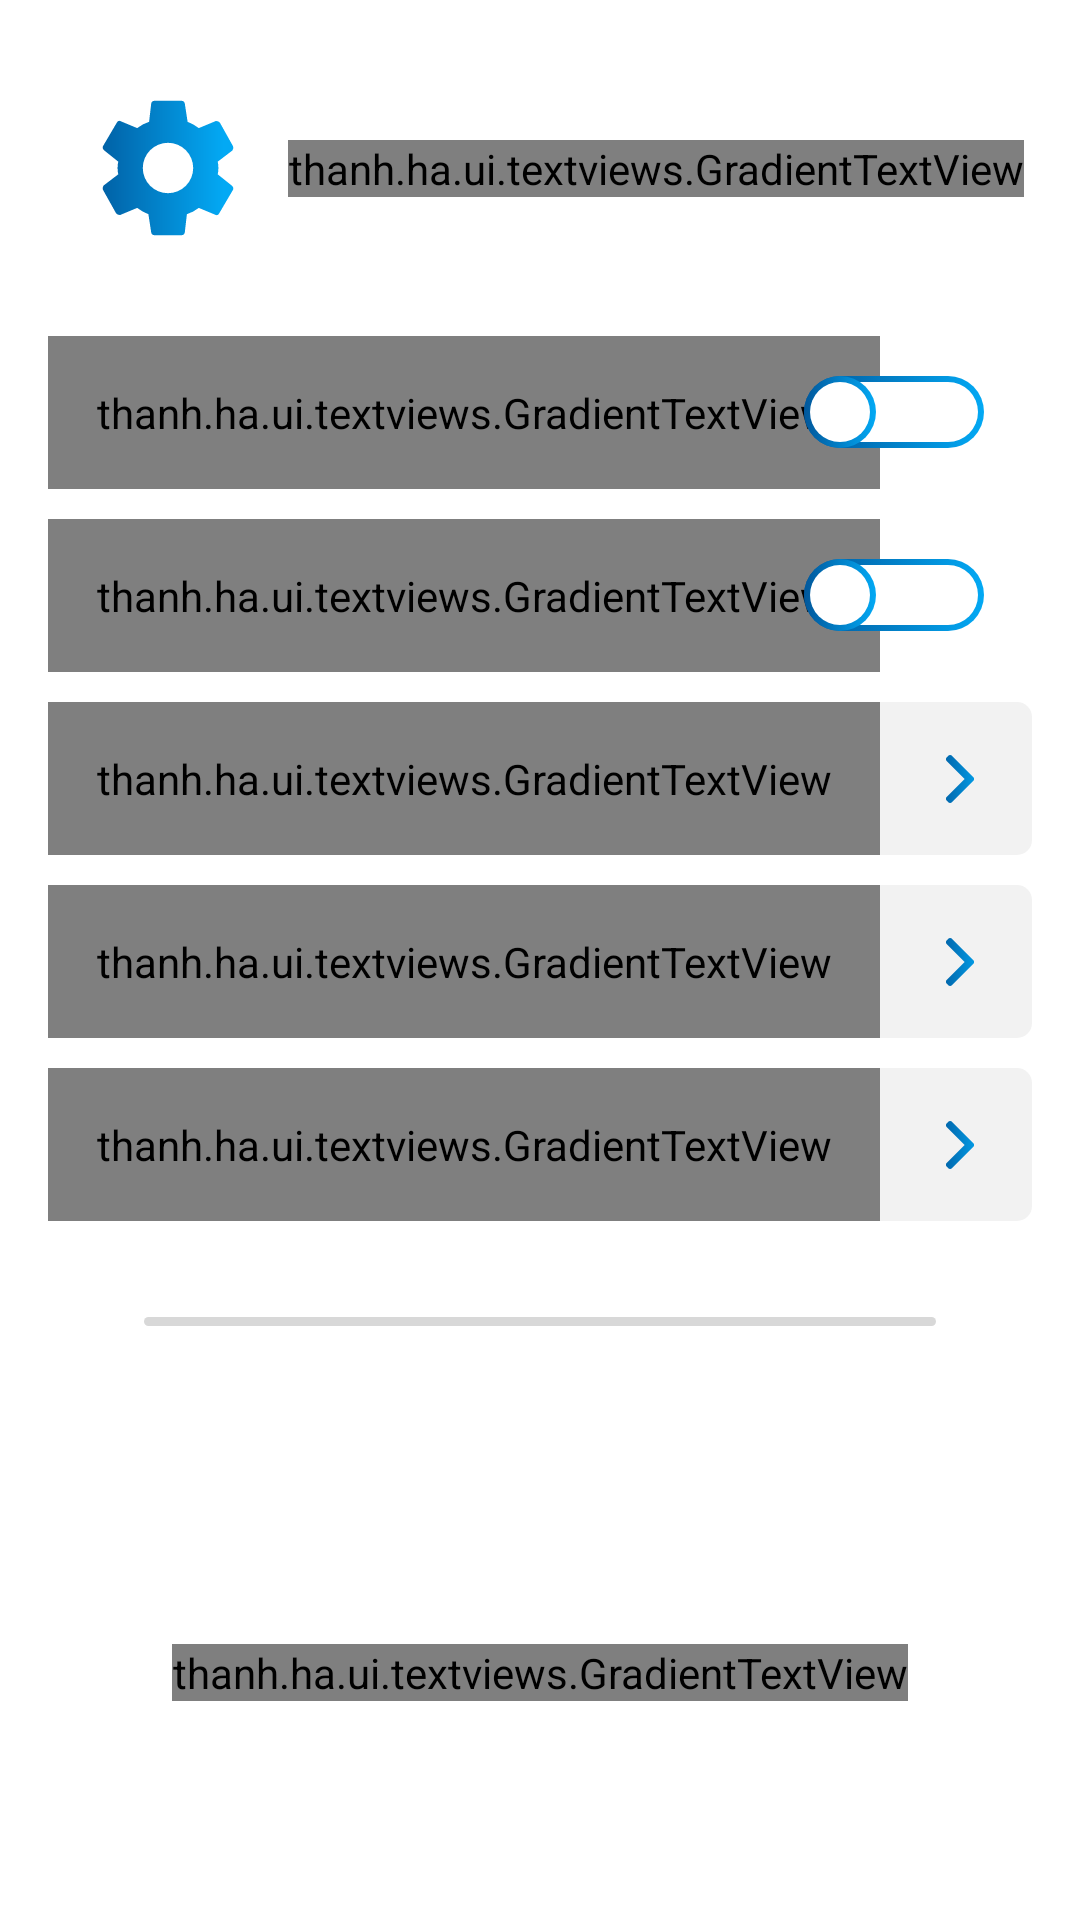

Produce the Android XML layout that renders to this screen, including the resource entries it uses.
<!-- AndroidManifest.xml: application theme AppTheme -->
<!-- res/layout/fragment_setting.xml -->
<?xml version="1.0" encoding="utf-8"?>
<androidx.constraintlayout.widget.ConstraintLayout xmlns:android="http://schemas.android.com/apk/res/android"
    xmlns:app="http://schemas.android.com/apk/res-auto"
    android:layout_width="match_parent"
    android:layout_height="match_parent"
    android:padding="@dimen/margin_16">

    <ImageView
        android:id="@+id/img_setting"
        android:layout_width="80dp"
        android:layout_height="80dp"
        android:padding="@dimen/padding_12"
        app:layout_constraintStart_toStartOf="parent"
        app:layout_constraintTop_toTopOf="parent"
        app:srcCompat="@drawable/ic_settings_colorful" />

    <thanh.ha.ui.textviews.GradientTextView
        android:id="@+id/title"
        android:layout_width="wrap_content"
        android:layout_height="wrap_content"
        android:text="@string/text_setting"
        android:textColor="@color/white"
        android:textSize="@dimen/text_size_28"
        android:textStyle="bold"
        app:layout_constraintBottom_toBottomOf="@id/img_setting"
        app:layout_constraintStart_toEndOf="@+id/img_setting"
        app:layout_constraintTop_toTopOf="@id/img_setting" />

    
    
    
    
    
    
    
    

    <thanh.ha.ui.textviews.GradientTextView
        android:id="@+id/night_mode"
        android:layout_width="wrap_content"
        android:layout_height="wrap_content"
        android:layout_marginTop="@dimen/padding_16"
        android:padding="@dimen/padding_16"
        android:text="@string/setting_dark_mode"
        android:textColor="@color/white"
        android:textSize="@dimen/text_size_16"
        android:textStyle="bold"
        app:layout_constraintStart_toStartOf="parent"
        app:layout_constraintTop_toBottomOf="@id/img_setting" />

    <androidx.appcompat.widget.SwitchCompat
        android:id="@+id/night_mode_switch"
        android:layout_width="wrap_content"
        android:layout_height="wrap_content"
        android:padding="@dimen/padding_16"
        android:thumb="@drawable/custom_thumb"
        app:layout_constraintBottom_toBottomOf="@id/night_mode"
        app:layout_constraintEnd_toEndOf="parent"
        app:layout_constraintTop_toTopOf="@id/night_mode"
        app:switchMinWidth="60dp"
        app:track="@drawable/custom_track" />

    
    
    
    
    
    
    
    

    <thanh.ha.ui.textviews.GradientTextView
        android:id="@+id/notification"
        android:layout_width="wrap_content"
        android:layout_height="wrap_content"
        android:layout_marginTop="@dimen/margin_10"
        android:padding="@dimen/padding_16"
        android:text="@string/setting_notification"
        android:textColor="@color/white"
        android:textSize="@dimen/text_size_16"
        android:textStyle="bold"
        app:layout_constraintStart_toStartOf="parent"
        app:layout_constraintTop_toBottomOf="@id/night_mode" />

    <androidx.appcompat.widget.SwitchCompat
        android:id="@+id/notification_switch"
        android:layout_width="wrap_content"
        android:layout_height="wrap_content"
        android:padding="@dimen/padding_16"
        android:thumb="@drawable/custom_thumb"
        app:layout_constraintBottom_toBottomOf="@id/notification"
        app:layout_constraintEnd_toEndOf="parent"
        app:layout_constraintTop_toTopOf="@id/notification"
        app:switchMinWidth="60dp"
        app:track="@drawable/custom_track" />

    <View
        android:id="@+id/term_select_area"
        android:layout_width="match_parent"
        android:layout_height="0dp"
        android:background="@drawable/shape_rectangle_gray_10"
        android:clickable="true"
        android:focusable="true"
        app:layout_constraintBottom_toBottomOf="@id/setting_term"
        app:layout_constraintStart_toStartOf="@id/setting_term"
        app:layout_constraintTop_toTopOf="@id/setting_term" />

    <thanh.ha.ui.textviews.GradientTextView
        android:id="@+id/setting_term"
        android:layout_width="wrap_content"
        android:layout_height="wrap_content"
        android:layout_marginTop="@dimen/margin_10"
        android:padding="@dimen/padding_16"
        android:text="@string/setting_term"
        android:textColor="@color/white"
        android:textSize="@dimen/text_size_16"
        android:textStyle="bold"
        app:layout_constraintStart_toStartOf="parent"
        app:layout_constraintTop_toBottomOf="@id/notification" />

    <ImageView
        android:layout_width="@dimen/button_size_40"
        android:layout_height="@dimen/button_size_40"
        android:padding="@dimen/padding_16"
        android:src="@drawable/ic_right_arrow"
        app:layout_constraintBottom_toBottomOf="@id/setting_term"
        app:layout_constraintEnd_toEndOf="parent"
        app:layout_constraintTop_toTopOf="@id/setting_term" />


    <View
        android:id="@+id/about_us_select_area"
        android:layout_width="match_parent"
        android:layout_height="0dp"
        android:background="@drawable/shape_rectangle_gray_10"
        android:clickable="true"
        android:focusable="true"
        app:layout_constraintBottom_toBottomOf="@id/setting_about"
        app:layout_constraintStart_toStartOf="@id/setting_about"
        app:layout_constraintTop_toTopOf="@id/setting_about" />

    <thanh.ha.ui.textviews.GradientTextView
        android:id="@+id/setting_about"
        android:layout_width="wrap_content"
        android:layout_height="wrap_content"
        android:layout_marginTop="@dimen/margin_10"
        android:padding="@dimen/padding_16"
        android:text="@string/setting_about"
        android:textColor="@color/white"
        android:textSize="@dimen/text_size_16"
        android:textStyle="bold"
        app:layout_constraintStart_toStartOf="parent"
        app:layout_constraintTop_toBottomOf="@id/setting_term" />

    <ImageView
        android:layout_width="@dimen/button_size_40"
        android:layout_height="@dimen/button_size_40"
        android:padding="@dimen/padding_16"
        android:src="@drawable/ic_right_arrow"
        app:layout_constraintBottom_toBottomOf="@id/setting_about"
        app:layout_constraintEnd_toEndOf="parent"
        app:layout_constraintTop_toTopOf="@id/setting_about" />

    <View
        android:id="@+id/rate_select_area"
        android:layout_width="match_parent"
        android:layout_height="0dp"
        android:background="@drawable/shape_rectangle_gray_10"
        android:clickable="true"
        android:focusable="true"
        app:layout_constraintBottom_toBottomOf="@id/setting_rate"
        app:layout_constraintStart_toStartOf="@id/setting_rate"
        app:layout_constraintTop_toTopOf="@id/setting_rate" />

    <thanh.ha.ui.textviews.GradientTextView
        android:id="@+id/setting_rate"
        android:layout_width="wrap_content"
        android:layout_height="wrap_content"
        android:layout_marginTop="@dimen/margin_10"
        android:padding="@dimen/padding_16"
        android:text="@string/setting_rate"
        android:textColor="@color/white"
        android:textSize="@dimen/text_size_16"
        android:textStyle="bold"
        app:layout_constraintStart_toStartOf="parent"
        app:layout_constraintTop_toBottomOf="@id/setting_about" />

    <ImageView
        android:id="@+id/imageViewRate"
        android:layout_width="@dimen/button_size_40"
        android:layout_height="@dimen/button_size_40"
        android:padding="@dimen/padding_16"
        android:src="@drawable/ic_right_arrow"
        app:layout_constraintBottom_toBottomOf="@id/setting_rate"

        app:layout_constraintEnd_toEndOf="parent"
        app:layout_constraintTop_toTopOf="@id/setting_rate" />


    <View
        android:id="@+id/divider1"
        android:layout_width="match_parent"
        android:layout_height="3dp"
        android:layout_margin="@dimen/margin_32"
        android:background="@drawable/shape_rectangle_gray"
        app:layout_constraintEnd_toEndOf="parent"
        app:layout_constraintStart_toStartOf="parent"
        app:layout_constraintTop_toBottomOf="@id/setting_rate" />

    <ImageView
        android:id="@+id/logo"
        android:layout_width="50dp"
        android:layout_height="50dp"
        android:layout_marginTop="@dimen/margin_40"
        app:layout_constraintEnd_toEndOf="parent"
        app:layout_constraintStart_toStartOf="parent"
        app:layout_constraintTop_toBottomOf="@id/divider1"
        android:background="@drawable/shape_gradiant_blue"
        android:padding="@dimen/margin_16"
        app:srcCompat="@drawable/ic_up_arrow"
        app:tint="@color/white" />

    <thanh.ha.ui.textviews.GradientTextView
        android:id="@+id/tv_version"
        android:layout_width="wrap_content"
        android:layout_height="wrap_content"
        android:layout_margin="@dimen/padding_16"
        android:text="@string/setting_version"
        android:textColor="@color/white"
        android:textStyle="bold"
        app:layout_constraintEnd_toEndOf="parent"
        app:layout_constraintStart_toStartOf="parent"
        app:layout_constraintTop_toBottomOf="@id/logo" />
</androidx.constraintlayout.widget.ConstraintLayout>
<!-- resources referenced by this layout -->
<resources>
  <color name="white">#ffffff</color>
  <dimen name="button_size_40">48dp</dimen>
  <dimen name="margin_10">10dp</dimen>
  <dimen name="margin_16">16dp</dimen>
  <dimen name="margin_32">32dp</dimen>
  <dimen name="margin_40">40dp</dimen>
  <dimen name="padding_12">12dp</dimen>
  <dimen name="padding_16">16dp</dimen>
  <dimen name="text_size_16">16sp</dimen>
  <dimen name="text_size_28">28sp</dimen>
  <!-- drawable ic_right_arrow (drawable) -->
  <vector xmlns:android="http://schemas.android.com/apk/res/android"
      xmlns:aapt="http://schemas.android.com/aapt"
      android:width="49dp"
      android:height="49dp"
      android:viewportWidth="492"
      android:viewportHeight="492">
      <path android:pathData="M382.678,226.804L163.73,7.86C158.666,2.792 151.906,0 144.698,0s-13.968,2.792 -19.032,7.86l-16.124,16.12c-10.492,10.504 -10.492,27.576 0,38.064L293.398,245.9l-184.06,184.06c-5.064,5.068 -7.86,11.824 -7.86,19.028c0,7.212 2.796,13.968 7.86,19.04l16.124,16.116c5.068,5.068 11.824,7.86 19.032,7.86s13.968,-2.792 19.032,-7.86L382.678,265c5.076,-5.084 7.864,-11.872 7.848,-19.088C390.542,238.668 387.754,231.884 382.678,226.804z">
          <aapt:attr name="android:fillColor">
              <gradient
                  android:endX="492.0"
                  android:endY="0"
                  android:startX="0"
                  android:startY="0"
                  android:type="linear">
                  <item
                      android:color="#01579B"
                      android:offset="0.0" />
                  <item
                      android:color="#03A9F4"
                      android:offset="1.0" />
              </gradient>
          </aapt:attr>
      </path>
  </vector>
  <!-- drawable shape_rectangle_gray (drawable) -->
  <ripple xmlns:android="http://schemas.android.com/apk/res/android"
      android:color="@color/white">
      <item>
          <shape xmlns:android="http://schemas.android.com/apk/res/android">
              <corners android:radius="25dp" />
              <solid android:color="@color/gray_20" />
          </shape>
      </item>
  </ripple>
  <!-- drawable shape_rectangle_gray_10 (drawable) -->
  <ripple xmlns:android="http://schemas.android.com/apk/res/android"
      android:color="@color/gray_20">
      <item>
          <shape>
              <corners android:radius="5dp" />
              <solid android:color="@color/gray_10" />
          </shape>
      </item>
  </ripple>
  <!-- drawable shape_rectangle_white_none_ripple (drawable) -->
  <shape xmlns:android="http://schemas.android.com/apk/res/android">
      <corners android:radius="5dp" />
      <solid android:color="@color/white" />
  </shape>
  <string name="setting_about">About us</string>
  <string name="setting_dark_mode">Night mode</string>
  <string name="setting_notification">Notification</string>
  <string name="setting_rate">Rate us</string>
  <string name="setting_term">Term and condition</string>
  <string name="setting_version">Version %s</string>
  <string name="text_setting">Settings</string>
  <style name="AppTheme" parent="Theme.MaterialComponents.Light.NoActionBar">
          
          <item name="colorPrimary">@color/colorPrimary</item>
          <item name="colorPrimaryDark">@color/colorPrimaryDark</item>
          <item name="android:windowFullscreen">true</item>
          <item name="colorAccent">@color/colorAccent</item>
          <item name="colorControlNormal">@color/colorPrimaryDark</item>
          <item name="colorControlHighlight">@color/colorPrimaryDark</item>
          <item name="colorControlActivated">@color/colorPrimaryDark
          </item>
      </style>
  <color name="blue_50">#03A9F4</color>
  <color name="blue_90">#01579B</color>
  <color name="gray_20">#d8d8d8</color>
  <color name="gray_10">#f2f2f2</color>
  <color name="colorPrimary">#0288D1</color>
  <color name="colorPrimaryDark">#01579B</color>
  <color name="colorAccent">#4FC3F7</color>
</resources>
